The GitHub repository metabolomics-us/pyspec contains a labelled image folder "clean_dirty" with 2 categories: clean, dirty. Examples follow, each with its label.

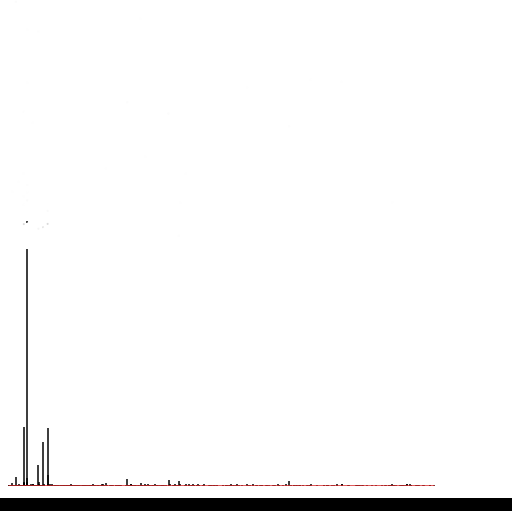
Label: clean

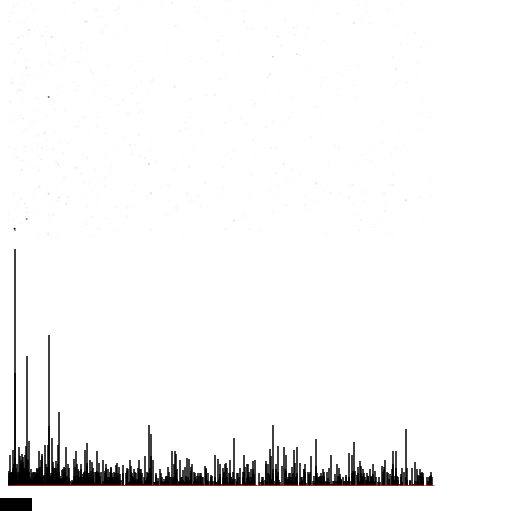
Label: dirty

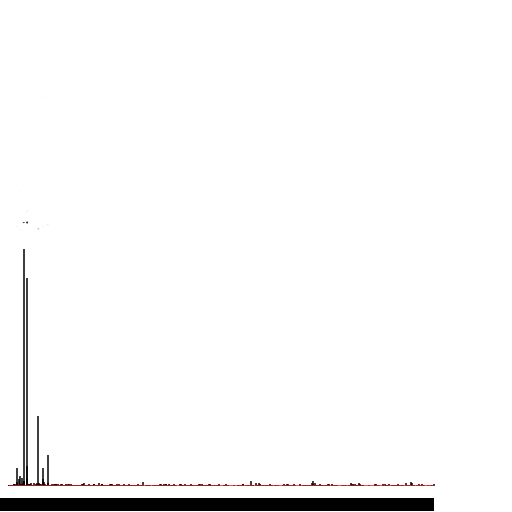
Label: clean

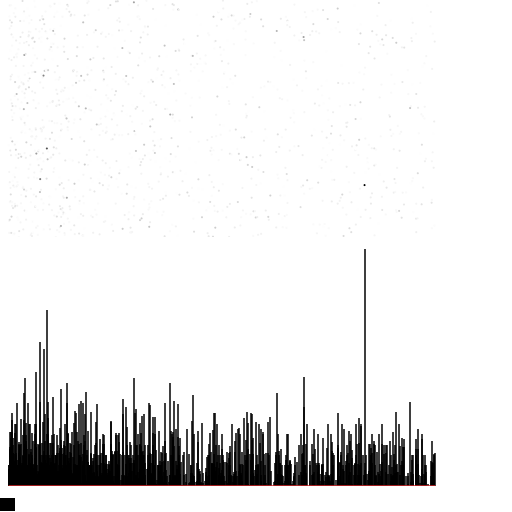
Label: dirty
